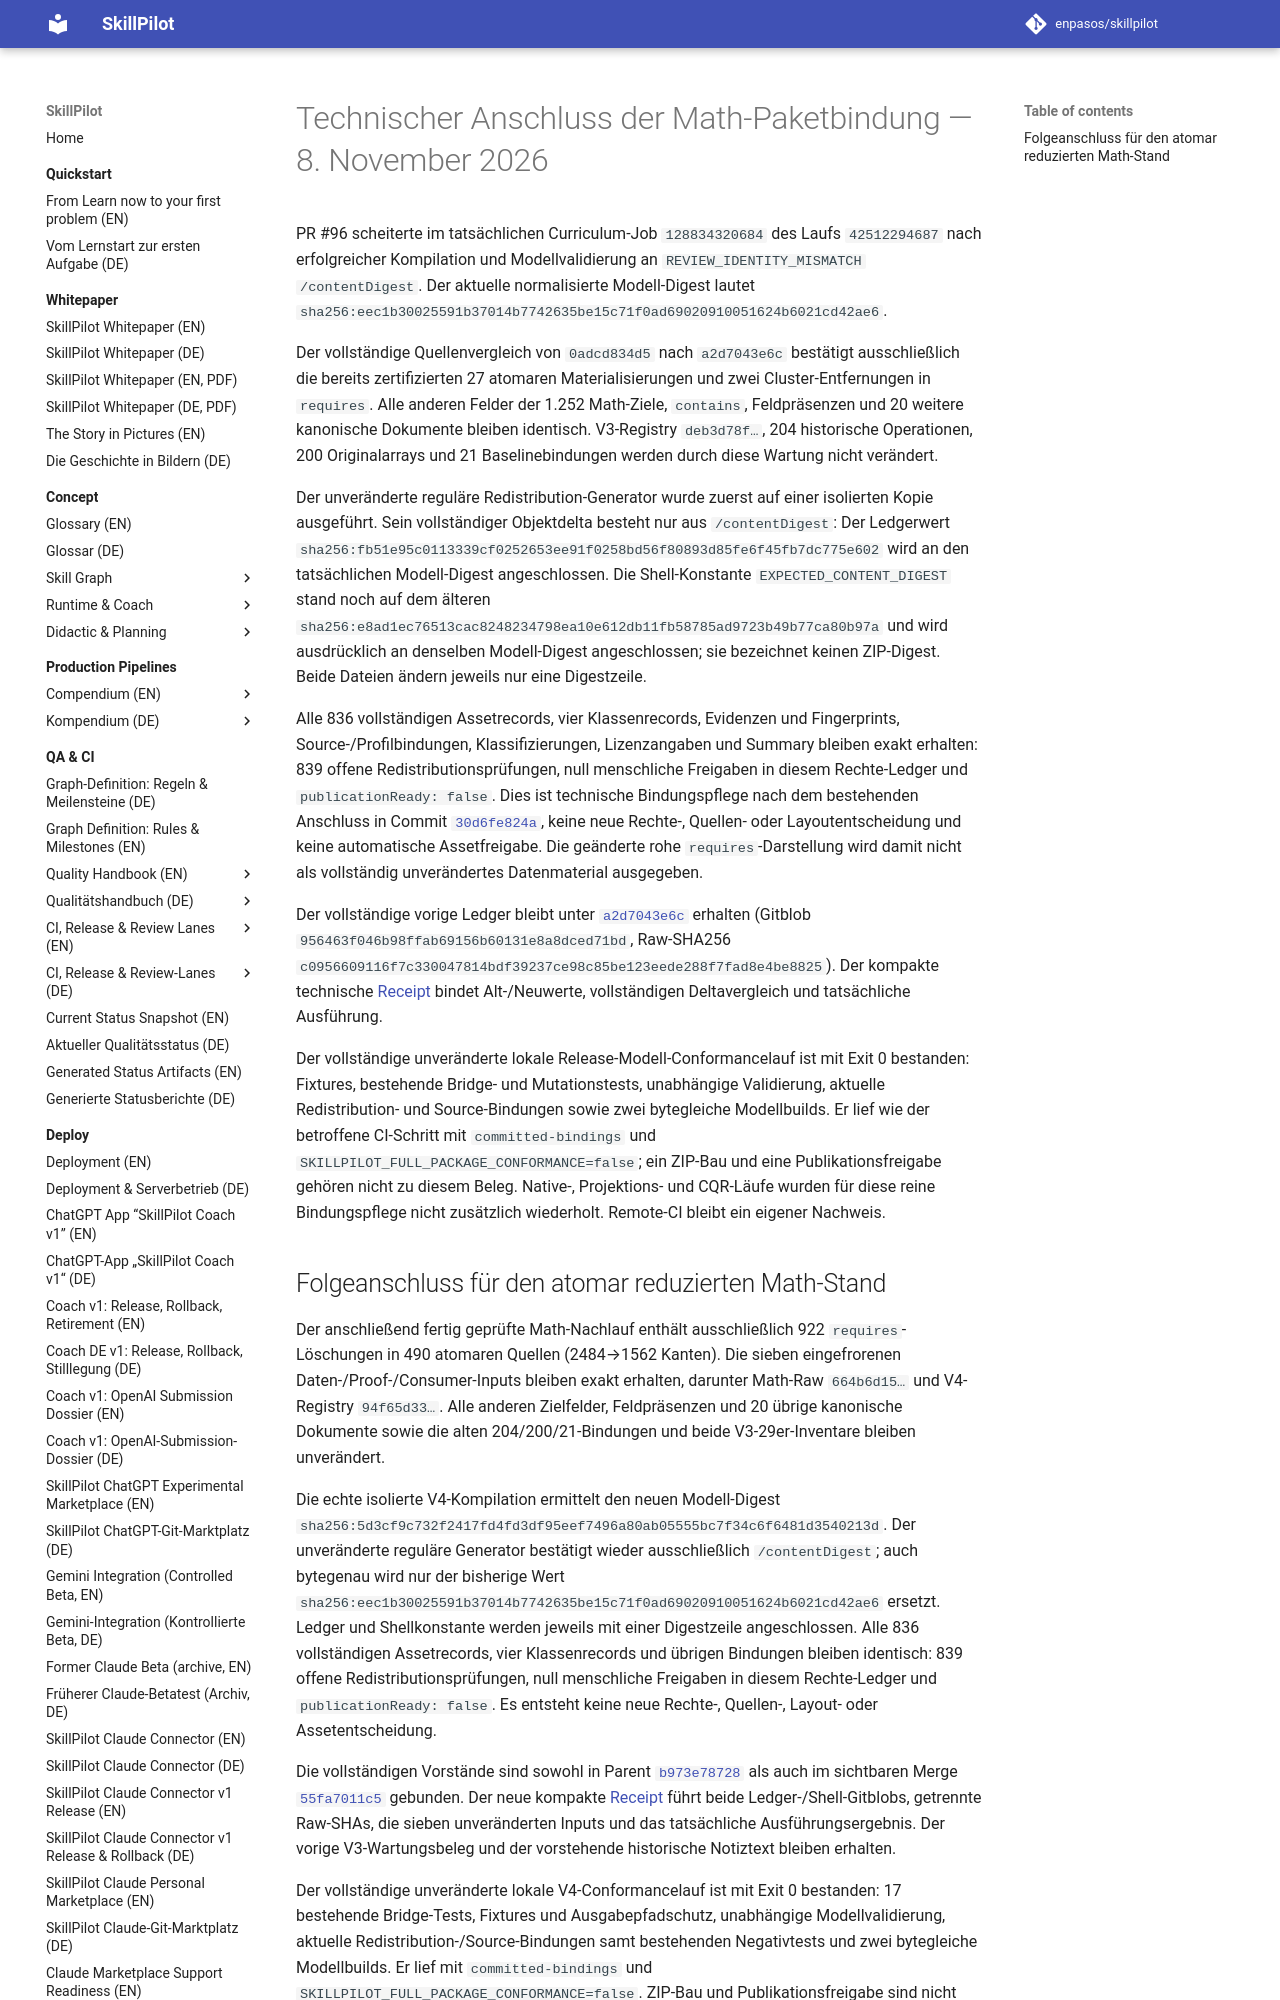

repository: enpasos/skillpilot · page: dev/canonical-math-package-redistribution-input-binding-review-2026-11-08/index.html · generator: mkdocs

# Technischer Anschluss der Math-Paketbindung — 8. November 2026

PR #96 scheiterte im tatsächlichen Curriculum-Job `128834320684` des Laufs
`42512294687` nach erfolgreicher Kompilation und Modellvalidierung an
`REVIEW_IDENTITY_MISMATCH /contentDigest`. Der aktuelle normalisierte Modell-Digest
lautet `sha256:eec1b30025591b37014b7742635be15c71f0ad69020910051624b6021cd42ae6`.

Der vollständige Quellenvergleich von `0adcd834d5` nach `a2d7043e6c` bestätigt
ausschließlich die bereits zertifizierten 27 atomaren Materialisierungen und zwei
Cluster-Entfernungen in `requires`. Alle anderen Felder der 1.252 Math-Ziele,
`contains`, Feldpräsenzen und 20 weitere kanonische Dokumente bleiben identisch.
V3-Registry `deb3d78f…`, 204 historische Operationen, 200 Originalarrays und
21 Baselinebindungen werden durch diese Wartung nicht verändert.

Der unveränderte reguläre Redistribution-Generator wurde zuerst auf einer
isolierten Kopie ausgeführt. Sein vollständiger Objektdelta besteht nur aus
`/contentDigest`: Der Ledgerwert `sha256:fb51e95c0113339cf0252653ee91f0258bd56f80893d85fe6f45fb7dc775e602`
wird an den tatsächlichen Modell-Digest angeschlossen. Die Shell-Konstante
`EXPECTED_CONTENT_DIGEST` stand noch auf dem älteren
`sha256:e8ad1ec76513cac8248234798ea10e612db11fb58785ad9723b49b77ca80b97a` und wird ausdrücklich
an denselben Modell-Digest angeschlossen; sie bezeichnet keinen ZIP-Digest.
Beide Dateien ändern jeweils nur eine Digestzeile.

Alle 836 vollständigen Assetrecords, vier Klassenrecords, Evidenzen und
Fingerprints, Source-/Profilbindungen, Klassifizierungen, Lizenzangaben und
Summary bleiben exakt erhalten: 839 offene Redistributionsprüfungen, null
menschliche Freigaben in diesem Rechte-Ledger und `publicationReady: false`.
Dies ist technische Bindungspflege
nach dem bestehenden Anschluss in Commit
[`30d6fe824a`](https://github.com/enpasos/skillpilot/commit/30d6fe824a41ee285a7a2483579a46d76730cf2e),
keine neue Rechte-, Quellen- oder Layoutentscheidung und keine automatische
Assetfreigabe. Die geänderte rohe `requires`-Darstellung wird damit nicht als
vollständig unverändertes Datenmaterial ausgegeben.

Der vollständige vorige Ledger bleibt unter
[`a2d7043e6c`](https://github.com/enpasos/skillpilot/blob/a2d7043e6c4f40c71061e222ca043a71576b18b8/curricula/DE/Gymnasium/quality/package-redistribution/de-gymnasium-mathematik-v1.review.json)
erhalten (Gitblob `956463f046b98ffab69156b60131e8a8dced71bd`, Raw-SHA256
`c0956609116f7c330047814bdf39237ce98c85be123eede288f7fad8e4be8825`). Der kompakte technische
[Receipt](https://github.com/enpasos/skillpilot/blob/main/qa-artifacts/ci-contract-audit/2026-11-08/g17-math-package-redistribution-input-binding/receipt.json)
bindet Alt-/Neuwerte, vollständigen Deltavergleich und tatsächliche Ausführung.

Der vollständige unveränderte lokale Release-Modell-Conformancelauf ist mit Exit 0 bestanden: Fixtures, bestehende Bridge- und Mutationstests, unabhängige Validierung, aktuelle Redistribution- und Source-Bindungen sowie zwei bytegleiche Modellbuilds. Er lief wie der betroffene CI-Schritt mit `committed-bindings` und `SKILLPILOT_FULL_PACKAGE_CONFORMANCE=false`; ein ZIP-Bau und eine Publikationsfreigabe gehören nicht zu diesem Beleg. Native-, Projektions- und CQR-Läufe wurden für diese reine Bindungspflege nicht zusätzlich wiederholt. Remote-CI bleibt ein eigener Nachweis.
